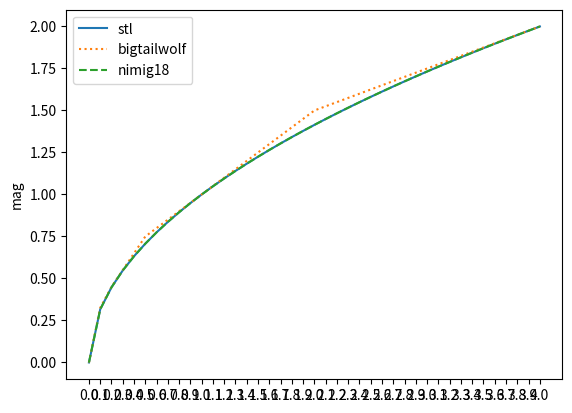

The matplotlib source for this figure:
import matplotlib.pyplot as plt
import numpy as np
import math

"""
stl is very fast. It's not worth it to use anything else.

The following table compares the speed and error margin of
different sqrt approxiamtions used in the following formula:
    sqrt(x)

SEC      xSPEED ERROR     NAME
0.055580                  pass
0.060113        0         stl
0.059068        0.075     bigtailwolf
0.102217        0.0000000 nimig18

- pass = no processing
- stl = sqrt(x)
- xSpeed of the sqrt function calculated: (stl - pass) / (other_sec - pass)
- Error is is taken at the worst point within +/- π, excexpt for the full sine
  function, where is error is taken anywhere that looks bad
"""



stl = [0.000000000000,0.316227763891,0.447213590145,0.547722578049,0.632455527782,0.707106769085,0.774596691132,0.836660027504,0.894427180290,0.948683261871,1.000000000000,1.048808813095,1.095445156097,1.140175461769,1.183215975761,1.224744915962,1.264911055565,1.303840517998,1.341640710831,1.378404855728,1.414213538170,1.449137687683,1.483239769936,1.516575098038,1.549193382263,1.581138849258,1.612451553345,1.643167734146,1.673320055008,1.702938675880,1.732050776482,1.760681629181,1.788854360580,1.816590189934,1.843908905983,1.870828747749,1.897366523743,1.923538446426,1.949358820915,1.974841833115,2.000000000000,]
bigtailwolf = [0.000000000000,0.324999988079,0.449999988079,0.550000011921,0.649999976158,0.750000000000,0.800000011921,0.849999964237,0.899999976158,0.949999988079,1.000000000000,1.049999952316,1.100000023842,1.149999976158,1.199999928474,1.250000000000,1.299999952316,1.350000023842,1.399999976158,1.449999928474,1.500000000000,1.524999976158,1.549999952316,1.574999928474,1.600000023842,1.625000000000,1.649999976158,1.674999952316,1.699999928474,1.725000023842,1.750000000000,1.774999976158,1.799999952316,1.824999928474,1.850000023842,1.875000000000,1.899999976158,1.924999952316,1.949999928474,1.975000023842,2.000000000000,]
nimig18 = [0.000000000000,0.316227734089,0.447213560343,0.547722518444,0.632455468178,0.707106769085,0.774596631527,0.836659967899,0.894427120686,0.948683202267,1.000000000000,1.048808813095,1.095445036888,1.140175342560,1.183215856552,1.224744796753,1.264910936356,1.303840398788,1.341640591621,1.378404736519,1.414213538170,1.449137568474,1.483239650726,1.516574978828,1.549193263054,1.581138730049,1.612451314926,1.643167495728,1.673319935799,1.702938556671,1.732050657272,1.760681509972,1.788854241371,1.816589951515,1.843908667564,1.870828509331,1.897366404533,1.923538208008,1.949358582497,1.974841475487,2.000000000000,]

x_labels = [
    0.0,  0.1,  0.2,  0.3,  0.4,  0.5,  0.6,  0.7,  0.8,  0.9,
    1.0,  1.1,  1.2,  1.3,  1.4,  1.5,  1.6,  1.7,  1.8,  1.9,
    2.0,  2.1,  2.2,  2.3,  2.4,  2.5,  2.6,  2.7,  2.8,  2.9,
    3.0,  3.1,  3.2,  3.3,  3.4,  3.5,  3.6,  3.7,  3.8,  3.9,
    4.0,
]

class Styles:
    idx = 0
    types = ['solid', 'dotted', 'dashed', 'dashdot']

    def get(self):
        s = self.types[self.idx]
        self.idx = (self.idx + 1) & 3
        return s

linestyles = Styles()

fig, ax = plt.subplots()

x_ticks = [i for i in range(len(x_labels))]
x = [i for i in range(len(stl))]

# plt.xlabel('phase 0-1')
plt.xticks(ticks=x_ticks, labels=x_labels)
plt.ylabel('mag')

ax.plot(stl, label='stl', linestyle=linestyles.get())
ax.plot(bigtailwolf, label='bigtailwolf', linestyle=linestyles.get())
ax.plot(nimig18, label='nimig18', linestyle=linestyles.get())

ax.legend()
plt.show()
